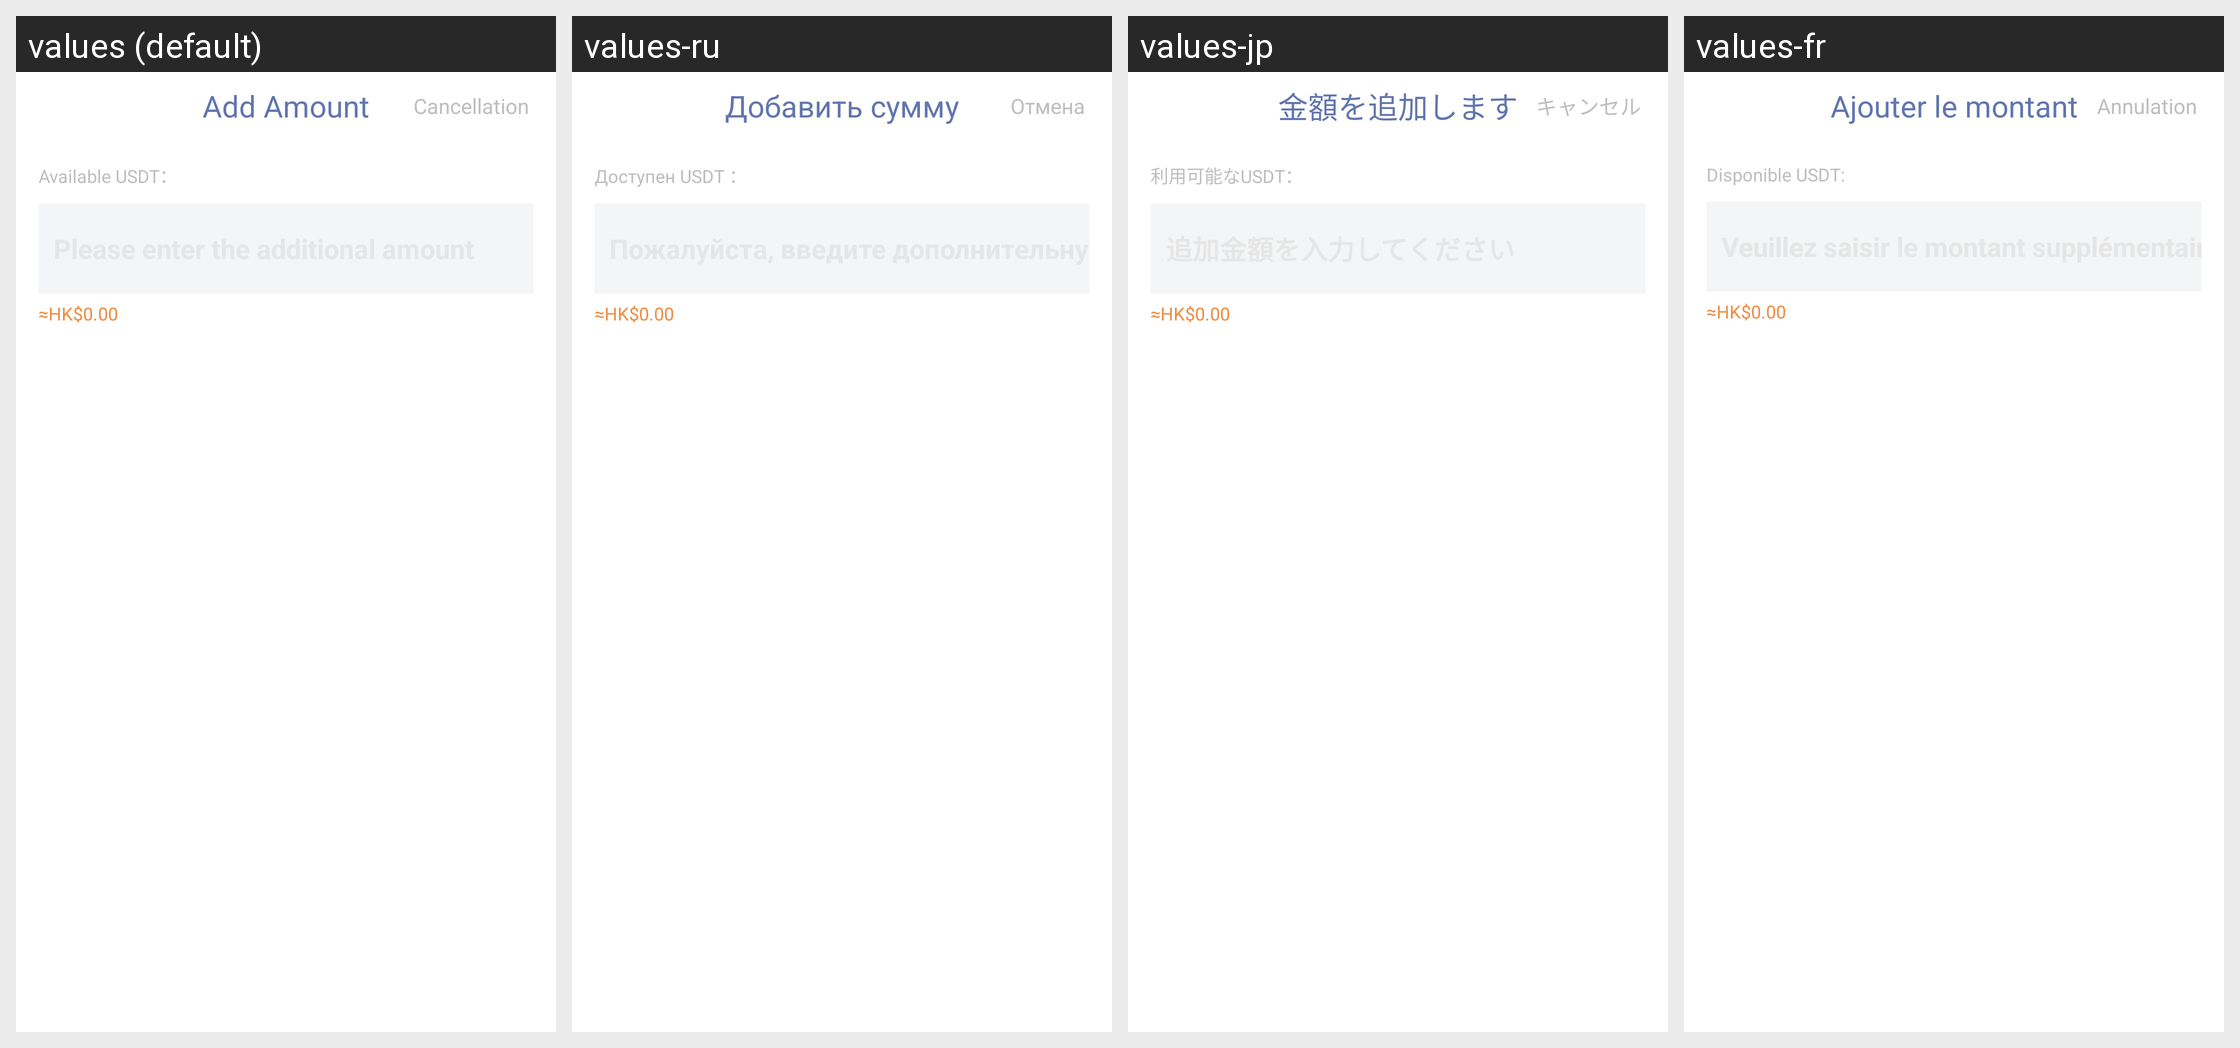

For this localized Android screen grid, give each drawn string resource with its value in every locale shown.
Android screen res/layout/dialog_append_balance.xml rendered under 4 locales, left to right: values (default), values-ru, values-jp, values-fr. Device: Nexus 5 (rendered at 1080×1920; each locale shown at half size, 540×960, under a caption strip naming it); theme AppThemeToolBar.Translucent.
Other locales in the repository, not shown: values-de-rDE, values-en-rUS, values-es, values-ja-rJP, values-ko, values-pt, values-zh-rCN, values-zh-rTW.
Strings drawn on this screen, with the default value and each locale's value (text and hints the layout hard-codes, and strings that could not be matched under every locale, appear in the picture but are not listed):

zhuijiajine
  values: Add Amount
  values-ru: Добавить сумму
  values-jp: 金額を追加します
  values-fr: Ajouter le montant

quxiao
  values: Cancellation
  values-ru: Отмена
  values-jp: キャンセル
  values-fr: Annulation

keyongusdt
  values: Available USDT：
  values-ru: Доступен USDT ：
  values-jp: 利用可能なUSDT：
  values-fr: Disponible USDT:
